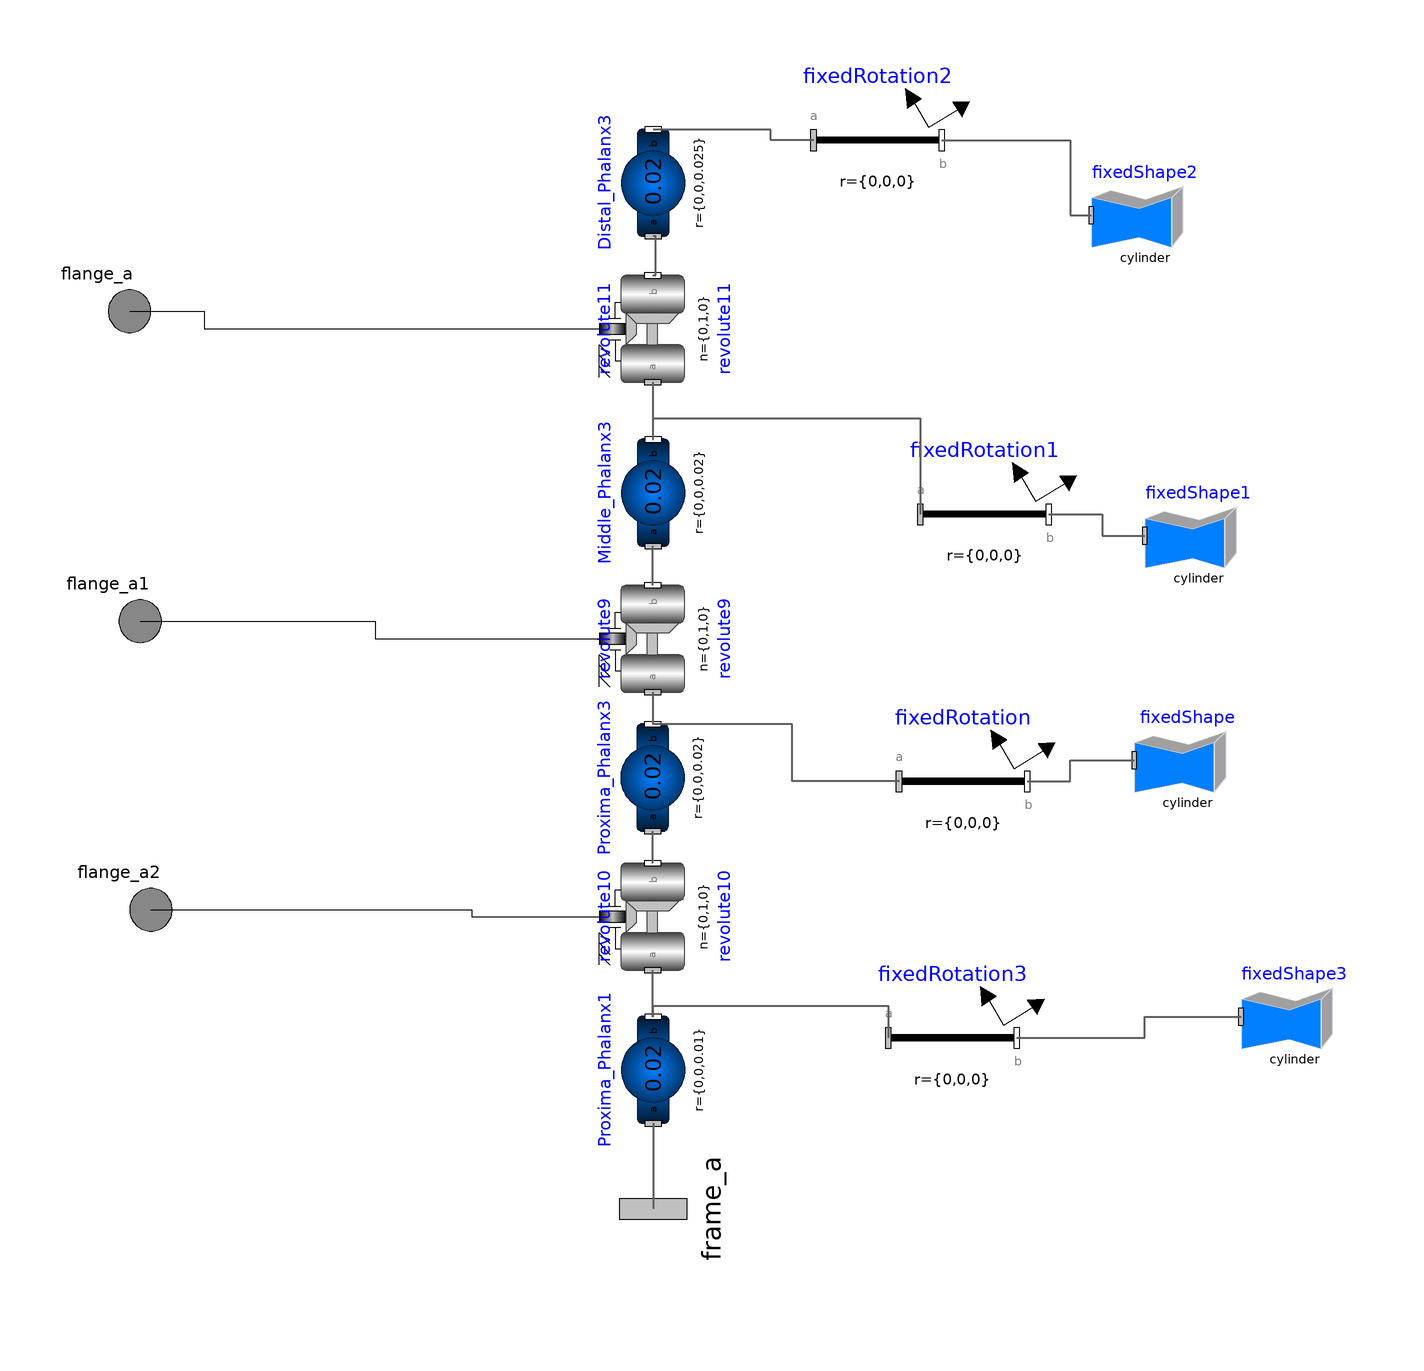

The component connection diagram of the Modelica model below, drawn from its own Placement and Line annotations.

model Index
      Modelica.Mechanics.MultiBody.Parts.BodyShape Proxima_Phalanx3(animateSphere=true, r(displayUnit="cm") = {0,0,0.02}, r_CM(displayUnit="cm") = {0,0,0.01}, m(displayUnit="g") = 0.02) annotation (Placement(transformation(extent={{-10,-10},{10,10}},rotation=90, origin={15.8786,-121.308})));
      Modelica.Mechanics.MultiBody.Parts.BodyShape Middle_Phalanx3(r(displayUnit="cm") = {0,0,0.02}, r_CM(displayUnit="cm") = {0,0,0.01}, m(displayUnit="g") = 0.02) annotation (Placement(transformation(extent={{-10,-10},{10,10}}, rotation=90, origin={16,-68})));
      Modelica.Mechanics.MultiBody.Parts.BodyShape Distal_Phalanx3(r(displayUnit="cm") = {0,0,0.025}, r_CM(displayUnit="cm") = {0,0,0.0125}, m(displayUnit="g") = 0.02) annotation (Placement(transformation(extent={{-10,-10},{10,10}},rotation=90, origin={16,-10})));
      Modelica.Mechanics.MultiBody.Joints.Revolute revolute9(useAxisFlange=true, animation=false, n(displayUnit="1") = {0,1,0}, cylinderLength(displayUnit="cm") = 0.04, cylinderDiameter(displayUnit="cm") = 0.01, phi(start=0), w(start=0.20943951023932), a(start=0.034906585039887)) annotation (Placement(transformation(extent={{-10,-10},{10,10}},rotation=90, origin={15.8786,-95.3084})));
      Modelica.Mechanics.MultiBody.Joints.Revolute revolute10(useAxisFlange=true, animation=false, n(displayUnit="1") = {0,1,0}, cylinderLength(displayUnit="cm") = 0.04, cylinderDiameter(displayUnit="cm") = 0.01, phi(start=0), w(start=0.20943951023932), a(start=0.034906585039887)) annotation (Placement(transformation(extent={{-10,-10},{10,10}},rotation=90, origin={15.8786,-147.308})));
      Modelica.Mechanics.MultiBody.Joints.Revolute revolute11(useAxisFlange=true, animation=false, n(displayUnit="1") = {0,1,0}, cylinderLength(displayUnit="cm") = 0.04, cylinderDiameter(displayUnit="cm") = 0.01, phi(start=0), w(start=0.20943951023932), a(start=0.034906585039887)) annotation (Placement(transformation(extent={{-10,-10},{10,10}},rotation=90, origin={15.8786,-37.3084})));
      Modelica.Mechanics.Rotational.Interfaces.Flange_a flange_a annotation (Placement(transformation(extent={{-92,-44},{-72,-24}}), iconTransformation(extent={{-110,54},{-90,74}})));
      Modelica.Mechanics.Rotational.Interfaces.Flange_a flange_a1 annotation (Placement(transformation(extent={{-90,-102},{-70,-82}}), iconTransformation(extent={{-110,-8},{-90,12}})));
      Modelica.Mechanics.Rotational.Interfaces.Flange_a flange_a2 annotation (Placement(transformation(extent={{-88,-156},{-68,-136}}), iconTransformation(extent={{-110,-66},{-90,-46}})));
      Modelica.Mechanics.MultiBody.Interfaces.Frame_a frame_a annotation (Placement(transformation(extent={{-16,-16},{16,16}}, rotation=90, origin={16,-202}), iconTransformation(extent={{-16,-16},{16,16}}, rotation=90, origin={-2,-100})));
      Modelica.Mechanics.MultiBody.Visualizers.FixedShape fixedShape(shapeType="cylinder", length(displayUnit="cm") = 0.02, width(displayUnit="cm") = 0.01, height(displayUnit="cm") = 0.01) annotation (Placement(transformation(extent={{106,-128},{126,-108}})));
      Modelica.Mechanics.MultiBody.Parts.FixedRotation fixedRotation(n(displayUnit="1") = {0,1,0}, angle=90) annotation (Placement(transformation(extent={{62,-134},{86,-110}})));
      Modelica.Mechanics.MultiBody.Visualizers.FixedShape fixedShape1(shapeType="cylinder", length(displayUnit="cm") = 0.02, width(displayUnit="cm") = 0.01, height(displayUnit="cm") = 0.01) annotation (Placement(transformation(extent={{108,-86},{128,-66}})));
      Modelica.Mechanics.MultiBody.Parts.FixedRotation fixedRotation1(n(displayUnit="1") = {0,1,0}, angle=90)
        annotation (Placement(transformation(extent={{66,-84},{90,-60}})));
      Modelica.Mechanics.MultiBody.Visualizers.FixedShape fixedShape2(shapeType="cylinder", length(displayUnit="cm") = 0.025,width(displayUnit="cm") = 0.01, height(displayUnit="cm") = 0.01) annotation (Placement(transformation(extent={{98,-26},{118,-6.0004}})));
      Modelica.Mechanics.MultiBody.Parts.FixedRotation fixedRotation2(n(displayUnit="1") = {0,1,0}, angle=90) annotation (Placement(transformation(extent={{46,-14},{70,9.9996}})));
      Modelica.Mechanics.MultiBody.Parts.BodyShape Proxima_Phalanx1(animateSphere=true, r(displayUnit="cm") = {0,0,0.01}, r_CM(displayUnit="cm") = {0,0,0.005}, m(displayUnit="g") = 0.02) annotation (Placement(transformation(extent={{-10,-10},{10,10}}, rotation=90, origin={16,-176})));
      Modelica.Mechanics.MultiBody.Visualizers.FixedShape fixedShape3(shapeType="cylinder", length(displayUnit="cm") = 0.01, width(displayUnit="cm") = 0.01, height(displayUnit="cm") = 0.01) annotation (Placement(transformation(extent={{126,-176},{146,-156}})));
      Modelica.Mechanics.MultiBody.Parts.FixedRotation fixedRotation3(n(displayUnit="1") = {0,1,0}, angle=90) annotation (Placement(transformation(extent={{60,-182},{84,-158}})));
    equation
      connect(revolute9.frame_a, Proxima_Phalanx3.frame_b) annotation (Line(points={{15.8786,-105.308},{15.8786,-105.308},{15.8786,-111.308},{15.8786,-111.308}}, color={95,95,95}, thickness=0.5));
      connect(revolute9.frame_b, Middle_Phalanx3.frame_a) annotation (Line(points={{15.8786,-85.3084},{15.8786,-78},{16,-78}}, color={95,95,95}, thickness=0.5));
      connect(revolute10.frame_b, Proxima_Phalanx3.frame_a) annotation (Line(points={{15.8786,-137.308},{15.8786,-131.308},{15.8786,-131.308}}, color={95,95,95}, thickness=0.5));
      connect(revolute11.frame_b, Distal_Phalanx3.frame_a) annotation (Line(points={{15.8786,-27.3084},{16.4606,-27.3084},{16.4606,-20},{16,-20}}, color={95,95,95}, thickness=0.5));
      connect(revolute11.frame_a, Middle_Phalanx3.frame_b) annotation (Line(points={{15.8786,-47.3084},{15.8786,-47.3084},{15.8786,-58},{16,-58}}, color={95,95,95}, thickness=0.5));
      connect(flange_a, revolute11.axis) annotation (Line(points={{-82,-34},{-68,-34},{-68,-37.3084},{5.8786,-37.3084}}, color={0,0,0}));
      connect(flange_a1, revolute9.axis) annotation (Line(points={{-80,-92},{-36,-92},{-36,-95.3084},{5.8786,-95.3084}}, color={0,0,0}));
      connect(flange_a2, revolute10.axis) annotation (Line(points={{-78,-146},{-18,-146},{-18,-147.308},{5.8786,-147.308}}, color={0,0,0}));
      connect(fixedRotation.frame_b, fixedShape.frame_a) annotation (Line(points={{86,-122},{94,-122},{94,-118},{106,-118}}, color={95,95,95}, thickness=0.5));
      connect(fixedRotation.frame_a, Proxima_Phalanx3.frame_b) annotation (Line(points={{62,-122},{42,-122},{42,-111.308},{15.8786,-111.308}}, color={95,95,95}, thickness=0.5));
      connect(fixedRotation2.frame_a, Distal_Phalanx3.frame_b) annotation (Line(points={{46,-2.0002},{38,-2.0002},{38,0},{16,0}}, color={95,95,95}, thickness=0.5));
      connect(fixedRotation2.frame_b, fixedShape2.frame_a) annotation (Line(points={{70,-2.0002},{94,-2.0002},{94,-16.0002},{98,-16.0002}}, color={95,95,95}, thickness=0.5));
      connect(Middle_Phalanx3.frame_b, fixedRotation1.frame_a) annotation (Line(points={{16,-58},{16,-54},{66,-54},{66,-72}}, color={95,95,95}, thickness=0.5));
      connect(fixedRotation1.frame_b, fixedShape1.frame_a) annotation (Line(points={{90,-72},{100,-72},{100,-76},{108,-76}}, color={95,95,95}, thickness=0.5));
      connect(Proxima_Phalanx1.frame_a, frame_a) annotation (Line(points={{16,-186},{16,-186},{16,-202}}, color={95,95,95}, thickness=0.5));
      connect(Proxima_Phalanx1.frame_b, revolute10.frame_a) annotation (Line(points={{16,-166},{15.8786,-166},{15.8786,-157.308}}, color={95,95,95}, thickness=0.5));
      connect(Proxima_Phalanx1.frame_b, fixedRotation3.frame_a) annotation (Line(points={{16,-166},{16,-164},{60,-164},{60,-170}}, color={95,95,95}, thickness=0.5));
      connect(fixedRotation3.frame_b, fixedShape3.frame_a) annotation (Line(points={{84,-170},{108,-170},{108,-166},{126,-166}}, color={95,95,95}, thickness=0.5));
      annotation (Diagram(coordinateSystem(preserveAspectRatio=false)), Icon(coordinateSystem(preserveAspectRatio=false), graphics={Rectangle(extent={{-54,42},{-34,-58}}, lineColor={0,0,0}, fillColor={0,0,0}, pattern=LinePattern.Solid, fillPattern=FillPattern.Solid, lineThickness=-0.25, borderPattern=BorderPattern.None, radius=0),Rectangle(extent={{-100,100},{100,-100}}, lineColor={0,0,255}, fillColor={0,0,255}, pattern=LinePattern.Solid, fillPattern=FillPattern.None, lineThickness=0, borderPattern=BorderPattern.None, radius=0),Rectangle(extent={{-24,56},{-4,-58}}, lineColor={0,0,0}, fillColor={0,0,255}, pattern=LinePattern.Solid, fillPattern=FillPattern.Solid, lineThickness=-0.25, borderPattern=BorderPattern.None, radius=0),Rectangle(extent={{8,40},{24,-58}}, lineColor={0,0,0}, fillColor={0,0,255}, pattern=LinePattern.Solid, fillPattern=FillPattern.Solid, lineThickness=-0.25, borderPattern=BorderPattern.None, radius=0),Rectangle(extent={{36,30},{52,-56}}, lineColor={0,0,0}, fillColor={0,0,255}, pattern=LinePattern.Solid, fillPattern=FillPattern.Solid, lineThickness=-0.25, borderPattern=BorderPattern.None, radius=0),Rectangle(extent={{-100,300},{100,100}}, lineColor={0,0,255}, fillColor={0,0,255}, pattern=LinePattern.Solid, fillPattern=FillPattern.None, lineThickness=0, borderPattern=BorderPattern.None, radius=0),Rectangle(extent={{-100,500},{100,300}}, lineColor={0,0,255}, fillColor={0,0,255}, pattern=LinePattern.Solid, fillPattern=FillPattern.None, lineThickness=0, borderPattern=BorderPattern.None, radius=0)}));
    end Index;